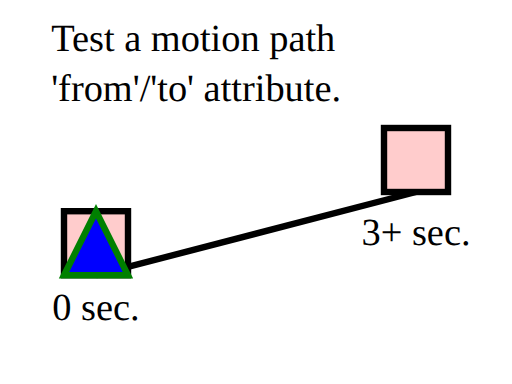
t = 0.00 s
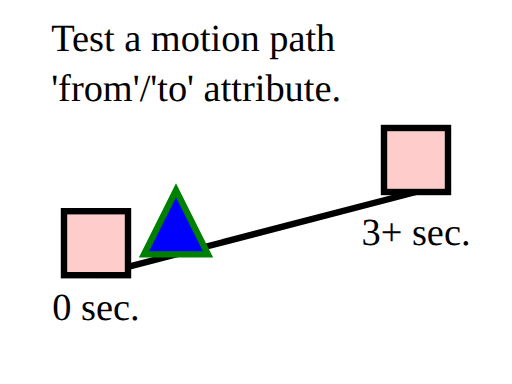
t = 0.75 s
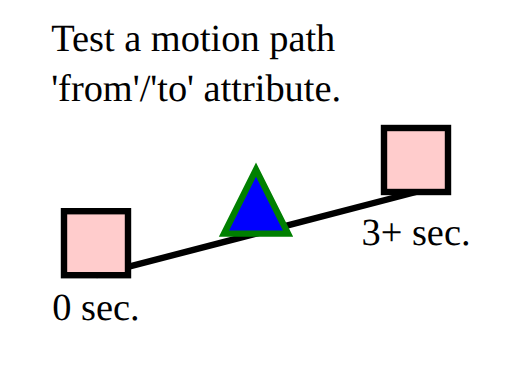
t = 1.50 s
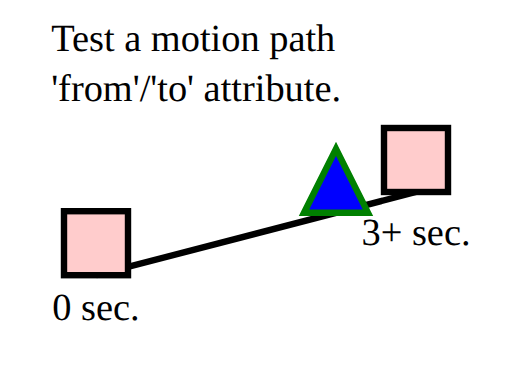
t = 2.25 s
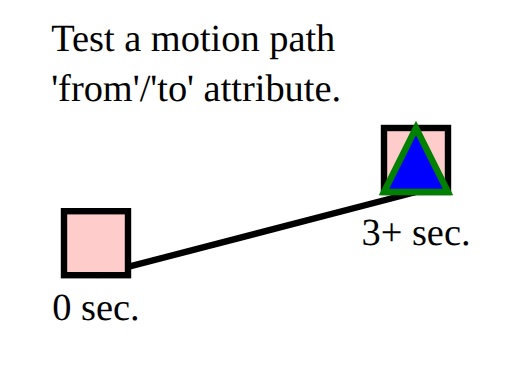
t = 3.00 s

The animated SVG that drew these frames (rendered in a browser with its animation timeline set to each time). Animation: 1 SMIL element (animateMotion=1); one cycle of 3.00 s.


<!--
Test different ways of defining a motion path.

An animation moves a triangle along a path. Reference rectangles, lines and text
are provided to help show what the correct behavior is.

This animation uses the 'from' and 'to' attributes to define the motion path.
-->

<svg version="1.1" width="100%" height="100%" viewBox="0 0 480 360" xmlns="http://www.w3.org/2000/svg" xmlns:xlink="http://www.w3.org/1999/xlink">
  <g font-size="36">
    <text x="48" y="48">Test a motion path</text>
    <text x="48" y="95">'from'/'to' attribute.</text>
    <path d="M90,258 L390,180" fill="none" stroke="black" stroke-width="6"/>
    <rect x="60" y="198" width="60" height="60" fill="#FFCCCC" stroke="black" stroke-width="6"/>
    <text x="90" y="300" text-anchor="middle">0 sec.</text>
    <rect x="360" y="120" width="60" height="60" fill="#FFCCCC" stroke="black" stroke-width="6"/>
    <text x="390" y="230" text-anchor="middle">3+ sec.</text>
    <path d="M-30,0 L0,-60 L30,0 z" fill="blue" stroke="green" stroke-width="6">
      <animateMotion from="90,258" to="390,180" begin="0s" dur="3s" fill="freeze"/>
    </path>
  </g>
</svg>
